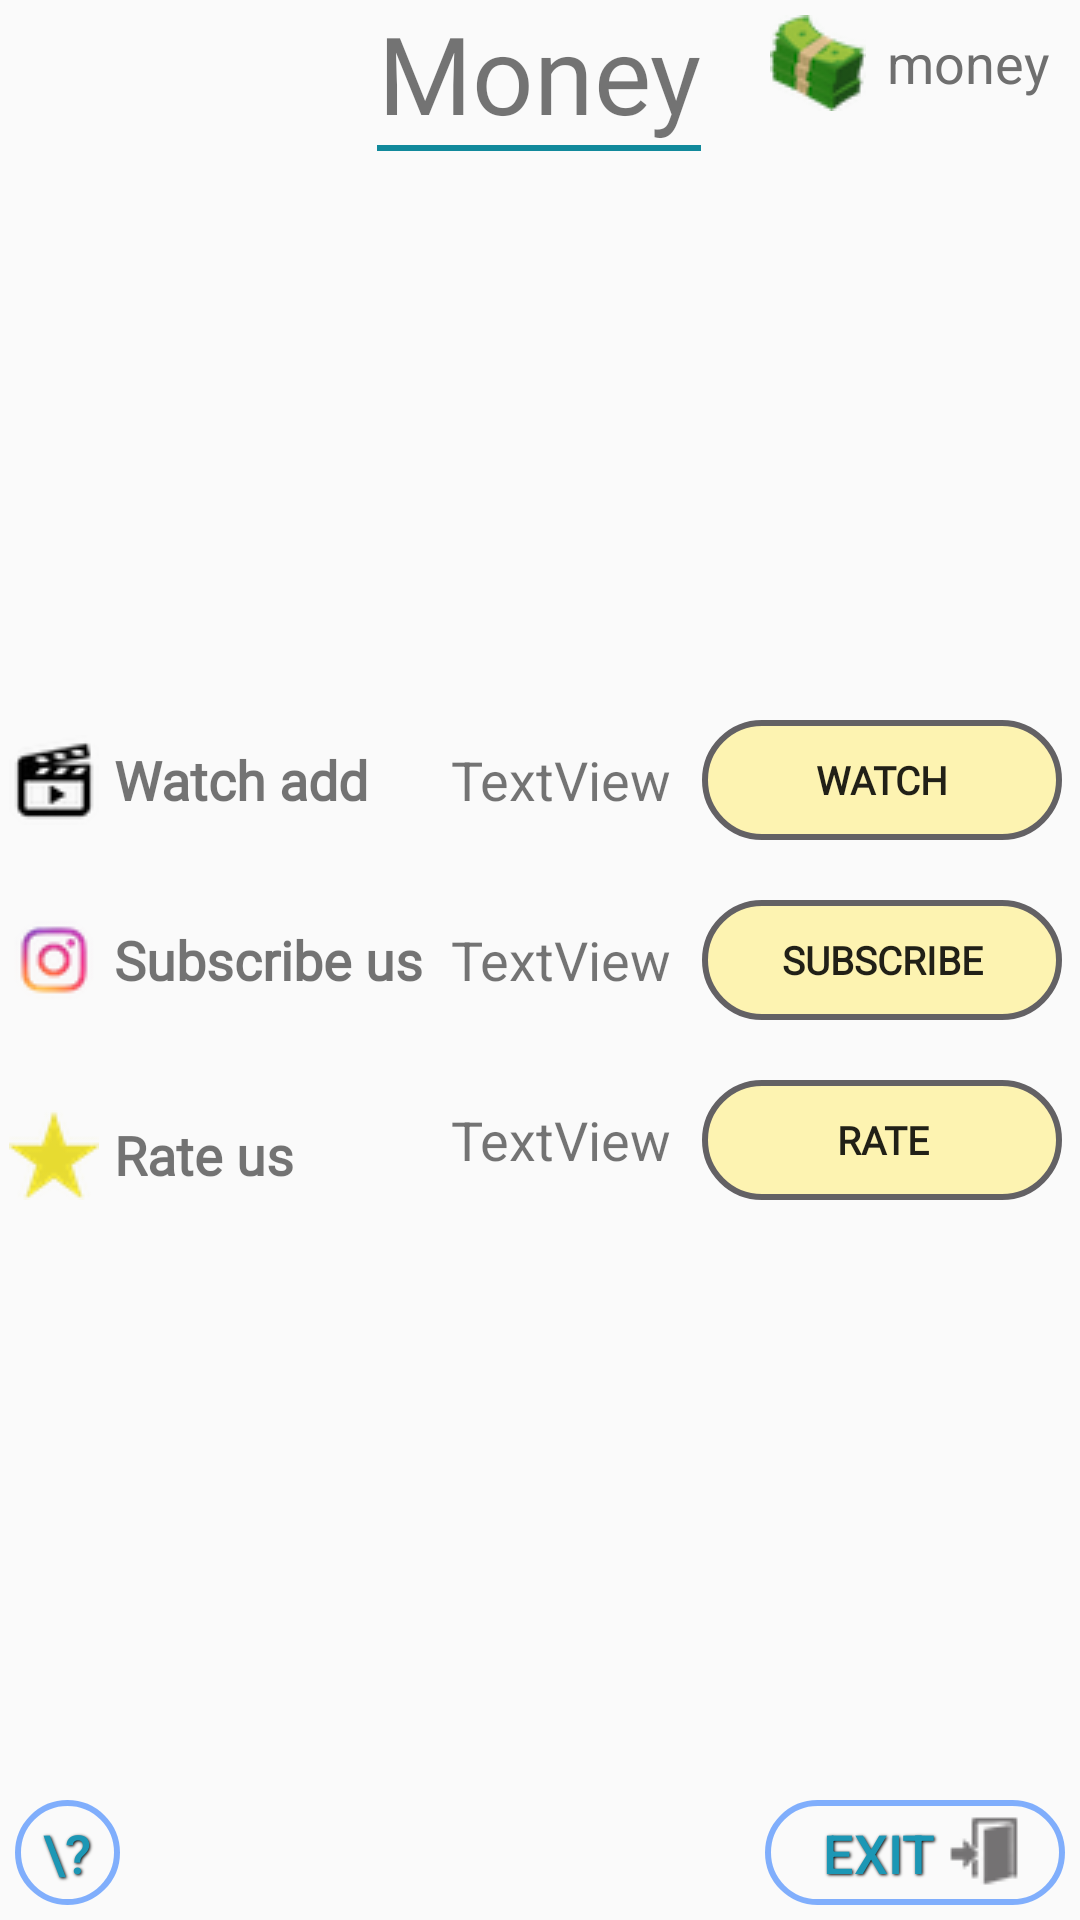

Produce the Android XML layout that renders to this screen, including the resource entries it uses.
<!-- AndroidManifest.xml: application theme AppTheme -->
<!-- res/layout/activity_money.xml -->
<?xml version="1.0" encoding="utf-8"?>
<androidx.constraintlayout.widget.ConstraintLayout xmlns:android="http://schemas.android.com/apk/res/android"
    xmlns:app="http://schemas.android.com/apk/res-auto"
    xmlns:tools="http://schemas.android.com/tools"
    android:layout_width="match_parent"
    android:layout_height="match_parent"
    tools:context=".LayoutClasses.MoneyActivity">

    <LinearLayout
        android:layout_width="wrap_content"
        android:layout_height="wrap_content"
        android:layout_marginTop="5dp"
        android:layout_marginEnd="5dp"
        android:orientation="horizontal"
        android:gravity="center"
        app:layout_constraintEnd_toEndOf="parent"
        app:layout_constraintTop_toTopOf="parent">

        <ImageView
            android:id="@+id/ImagineViewMoney"
            android:layout_width="wrap_content"
            android:layout_height="wrap_content"
            android:layout_marginEnd="@dimen/margin_game_bar"
            android:src="@drawable/money"
            app:layout_constraintStart_toStartOf="parent"
            app:layout_constraintTop_toBottomOf="@+id/linearLayout" />

        <TextView
            android:id="@+id/money"
            android:layout_width="wrap_content"
            android:layout_height="wrap_content"
            android:layout_gravity="center"
            android:textColor="@color/black_text_color"
            android:layout_marginEnd="5dp"
            android:text="money"
            android:textSize="18sp" />
    </LinearLayout>

    <Button
        android:id="@+id/btnHelp"
        android:layout_width="35dp"
        android:layout_height="35dp"
        android:layout_alignParentStart="true"
        android:layout_alignParentBottom="true"
        android:layout_marginStart="5dp"
        android:layout_marginBottom="5dp"
        android:background="@drawable/round_bar_style"
        android:gravity="center"
        android:orientation="vertical"
        android:shadowColor="#000"
        android:shadowDx="1"
        android:shadowDy="1"
        android:shadowRadius="2"
        android:text="\?"
        android:textColor="@color/btn_round_bar_color"
        android:textSize="18sp"
        app:layout_constraintBottom_toBottomOf="parent"
        app:layout_constraintStart_toStartOf="parent" />

    <Button
        android:id="@+id/btnExit"
        android:layout_width="100dp"
        android:layout_height="35dp"
        android:layout_alignParentEnd="true"
        android:layout_alignParentBottom="true"
        android:layout_marginEnd="5dp"
        android:layout_marginBottom="5dp"
        android:background="@drawable/lead_buttons_style"
        android:drawableEnd="@drawable/btn_exit"
        android:gravity="center"
        android:onClick="menu"
        android:orientation="vertical"
        android:paddingStart="15dp"
        android:paddingEnd="15dp"
        android:shadowColor="#000"
        android:shadowDx="1"
        android:shadowDy="1"
        android:shadowRadius="2"
        android:text="EXIT"
        android:textColor="@color/btn_round_bar_color"
        android:textSize="18sp"
        app:layout_constraintBottom_toBottomOf="parent"
        app:layout_constraintEnd_toEndOf="parent" />

    <TextView
        android:id="@+id/textView3"
        android:layout_width="wrap_content"
        android:layout_height="wrap_content"
        android:layout_alignParentStart="true"
        android:layout_alignParentEnd="true"
        android:fontFamily="@font/almendra"
        android:gravity="center"
        android:text="Money"
        android:textSize="36sp"
        app:layout_constraintEnd_toEndOf="parent"
        app:layout_constraintHorizontal_bias="0.499"
        app:layout_constraintStart_toStartOf="parent"
        app:layout_constraintTop_toTopOf="parent" />

    <View
        android:id="@+id/divider3"
        android:layout_width="0dp"
        android:layout_height="2dp"
        android:layout_alignParentStart="true"
        android:layout_alignParentTop="true"
        android:background="#11899B"
        app:layout_constraintEnd_toEndOf="@+id/textView3"
        app:layout_constraintStart_toStartOf="@+id/textView3"
        app:layout_constraintTop_toBottomOf="@+id/textView3" />

    <TextView
        android:id="@+id/textView2"
        android:layout_width="wrap_content"
        android:layout_height="50dp"
        android:fontFamily="@font/alegreya"
        android:gravity="center"
        android:textStyle="bold"
        android:text="Watch add"
        android:textSize="18sp"
        app:layout_constraintBottom_toBottomOf="@+id/add"
        app:layout_constraintStart_toStartOf="@+id/textView14"
        app:layout_constraintTop_toTopOf="@+id/add" />

    <TextView
        android:id="@+id/textView15"
        android:layout_width="wrap_content"
        android:layout_height="50dp"
        android:layout_marginEnd="10dp"
        android:gravity="center"
        android:text="TextView"
        android:textSize="18sp"
        app:layout_constraintBottom_toBottomOf="@+id/textView2"
        app:layout_constraintEnd_toStartOf="@+id/add"
        app:layout_constraintTop_toTopOf="@+id/textView2" />

    <ImageView
        android:id="@+id/imageView2"
        android:layout_width="wrap_content"
        android:layout_height="wrap_content"
        android:layout_marginEnd="5dp"
        android:background="@drawable/instagram_photo"
        app:layout_constraintBottom_toBottomOf="@+id/textView14"
        app:layout_constraintEnd_toStartOf="@+id/textView14"
        app:layout_constraintTop_toTopOf="@+id/textView14" />

    <Button
        android:id="@+id/add"
        android:layout_width="120dp"
        android:layout_height="40dp"
        android:layout_marginBottom="20dp"
        android:text="watch"
        android:textStyle="bold"
        android:fontFamily="@font/gruppo"
        android:textSize="13sp"
        android:onClick="add"
        android:background="@drawable/money_buttons"
        app:layout_constraintBottom_toTopOf="@+id/instagram"
        app:layout_constraintEnd_toEndOf="@+id/instagram" />

    <Button
        android:id="@+id/instagram"
        android:layout_width="120dp"
        android:layout_height="40dp"
        android:background="@drawable/money_buttons"
        android:onClick="instagram"
        android:text="subscribe"
        android:textStyle="bold"
        android:fontFamily="@font/gruppo"
        android:textSize="13sp"
        app:layout_constraintBottom_toBottomOf="@+id/imageView4"
        app:layout_constraintEnd_toEndOf="parent"
        app:layout_constraintHorizontal_bias="0.75"
        app:layout_constraintStart_toEndOf="@+id/imageView4"
        app:layout_constraintTop_toTopOf="@+id/imageView4" />

    <Button
        android:id="@+id/rate"
        android:layout_width="120dp"
        android:layout_height="40dp"
        android:layout_marginTop="20dp"
        android:onClick="rate"
        android:textStyle="bold"
        android:fontFamily="@font/gruppo"
        android:textSize="13sp"
        android:background="@drawable/money_buttons"
        android:text="rate"
        app:layout_constraintEnd_toEndOf="@+id/instagram"
        app:layout_constraintTop_toBottomOf="@+id/instagram" />

    <TextView
        android:id="@+id/textView16"
        android:layout_width="wrap_content"
        android:layout_height="50dp"
        android:layout_marginEnd="10dp"
        android:gravity="center"
        android:text="TextView"
        android:textSize="18sp"
        app:layout_constraintBottom_toBottomOf="@+id/textView14"
        app:layout_constraintEnd_toStartOf="@+id/instagram"
        app:layout_constraintTop_toTopOf="@+id/textView14" />

    <TextView
        android:id="@+id/textView14"
        android:layout_width="wrap_content"
        android:layout_height="50dp"
        android:layout_marginEnd="5dp"
        android:fontFamily="@font/alegreya"
        android:gravity="center"
        android:textStyle="bold"
        android:text="Subscribe us "
        android:textSize="18sp"
        app:layout_constraintBottom_toBottomOf="@+id/instagram"
        app:layout_constraintEnd_toStartOf="@+id/textView16"
        app:layout_constraintTop_toTopOf="@+id/instagram" />

    <ImageView
        android:id="@+id/imageView3"
        android:layout_width="wrap_content"
        android:layout_height="wrap_content"
        android:layout_marginEnd="5dp"
        android:background="@drawable/add_view"
        app:layout_constraintBottom_toBottomOf="@+id/textView2"
        app:layout_constraintEnd_toStartOf="@+id/textView2"
        app:layout_constraintTop_toTopOf="@+id/textView2" />

    <TextView
        android:id="@+id/textView17"
        android:layout_width="wrap_content"
        android:layout_height="50dp"
        android:fontFamily="@font/alegreya"
        android:gravity="center"
        android:textStyle="bold"
        android:text="Rate us "
        android:textSize="18sp"
        app:layout_constraintStart_toStartOf="@+id/textView14"
        app:layout_constraintTop_toTopOf="@+id/rate" />

    <ImageView
        android:layout_width="wrap_content"
        android:layout_height="wrap_content"
        android:layout_marginEnd="5dp"
        android:background="@drawable/star_view"
        app:layout_constraintBottom_toBottomOf="@+id/textView17"
        app:layout_constraintEnd_toStartOf="@+id/textView17"
        app:layout_constraintTop_toTopOf="@+id/textView17" />

    <TextView
        android:id="@+id/textView18"
        android:layout_width="wrap_content"
        android:layout_height="50dp"
        android:layout_marginEnd="10dp"
        android:gravity="center"
        android:text="TextView"
        android:textSize="18sp"
        app:layout_constraintBottom_toBottomOf="@+id/rate"
        app:layout_constraintEnd_toStartOf="@+id/rate"
        app:layout_constraintTop_toTopOf="@+id/rate" />

    <ImageView
        android:id="@+id/imageView4"
        android:layout_width="200dp"
        android:layout_height="200dp"
        app:layout_constraintBottom_toBottomOf="parent"
        app:layout_constraintEnd_toEndOf="parent"
        app:layout_constraintHorizontal_bias="0.1"
        app:layout_constraintStart_toStartOf="parent"
        app:layout_constraintTop_toTopOf="parent"
        app:srcCompat="@drawable/mountain_of_money" />

</androidx.constraintlayout.widget.ConstraintLayout>
<!-- resources referenced by this layout -->
<resources>
  <color name="black_text_color">#6F6F6F</color>
  <color name="btn_round_bar_color">#1C97B5</color>
  <dimen name="margin_game_bar">7dp</dimen>
  <!-- drawable add_view: png bitmap (drawable, 1691 bytes) -->
  <!-- drawable btn_exit: png bitmap (drawable, 478 bytes) -->
  <!-- drawable instagram_photo: png bitmap (drawable, 2724 bytes) -->
  <!-- drawable lead_buttons_style (drawable) -->
  <?xml version="1.0" encoding="utf-8"?>
  <selector xmlns:android="http://schemas.android.com/apk/res/android">
      <item android:state_pressed="true" >
          <shape android:shape="rectangle" >
              <corners android:radius="30dp"/>
              <stroke android:width="3dp" android:color="#639DFF" />
          </shape>
      </item>
  
      <item>
          <shape android:shape="rectangle">
              <corners android:radius="30dp"/>
              <stroke android:width="2dp" android:color="#8B1C70FF" />
          </shape>
      </item>
  </selector>
  <!-- drawable money: png bitmap (drawable, 4406 bytes) -->
  <!-- drawable money_buttons (drawable) -->
  <?xml version="1.0" encoding="utf-8"?>
  <selector xmlns:android="http://schemas.android.com/apk/res/android">
      <item android:state_pressed="true">
          <shape android:shape="rectangle">
              <corners android:radius="20dp"/>
              <stroke android:width="2dp" android:color="#68636164"/>
              <solid android:color="#FFF197"/>
          </shape>
      </item>
  
      <item android:state_selected="true">
          <shape android:shape="rectangle">
              <corners android:radius="20dp"/>
              <stroke android:width="2dp" android:color="#BAB1AC"/>
              <solid android:color="#E9EBF0"/>
          </shape>
      </item>
  
      <item>
          <shape android:shape="rectangle">
              <corners android:radius="20dp"/>
              <stroke android:width="2dp" android:color="#636164"/>
              <solid android:color="#B9FFF197"/>
  
          </shape>
      </item>
  </selector>
  <!-- drawable round_bar_style (drawable) -->
  <?xml version="1.0" encoding="utf-8"?>
  <selector xmlns:android="http://schemas.android.com/apk/res/android">
      <item android:state_pressed="true" >
          <shape android:shape="oval" >
              <corners android:radius="10dp"/>
              <stroke android:width="3dp" android:color="#639DFF" />
          </shape>
      </item>
  
      <item>
          <shape android:shape="oval">
              <corners android:radius="10dp"/>
              <stroke android:width="2dp" android:color="#8B1C70FF" />
          </shape>
      </item>
  </selector>
  <!-- drawable star_view: png bitmap (drawable, 1912 bytes) -->
  <style name="AppTheme" parent="Theme.AppCompat.Light.DarkActionBar">
          <item name="windowActionBar">false</item>
          <item name="windowNoTitle">true</item>
          <item name="android:windowTranslucentNavigation">false</item>
          <item name="android:navigationContentDescription">0</item>
          
          
          
          
      </style>
</resources>
